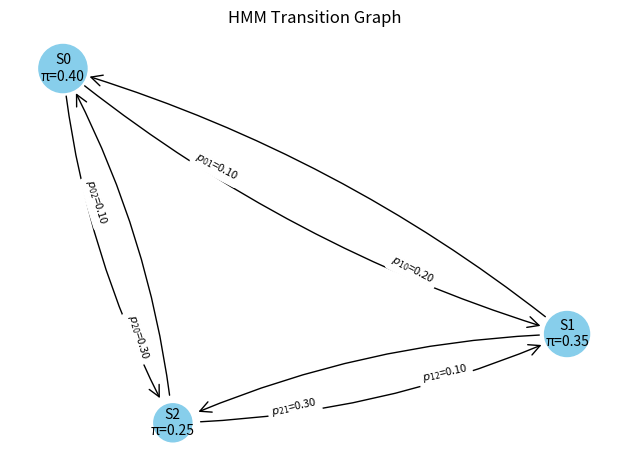
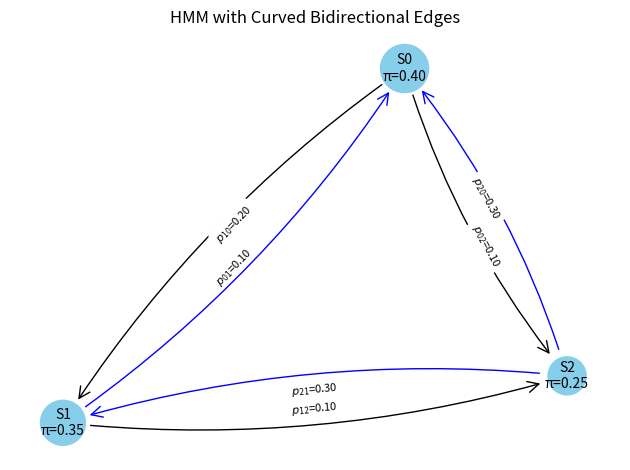

The matplotlib source for these figures, in order:
# -*- coding: utf-8 -*-
"""
Created on Mon Apr  7 11:24:02 2025

@author: Vollmar
"""
import numpy as np
from scipy.linalg import eig
import networkx as nx
import matplotlib.pyplot as plt

def compute_statPiCalc(wA):
    """
    Compute the stationary distribution (statPi) from a transition matrix wA.

    Parameters:
        wA (np.ndarray): Transition matrix

    Returns:
        statPi (np.ndarray): Stationary state population probabilities
    """
    # Compute left and right eigenvectors
    EigenValues, leftEigenVectors = eig(wA, left=True, right=False)

    # Find the index of the eigenvalue closest to 1 (within numerical tolerance)
    idxs = np.where(np.isclose(EigenValues, 1, atol=1e-8))[0]
    if len(idxs) == 0:
        print("No eigenvalue == 1 found")
        return None, None
    idx = idxs[0]

    # Extract the left eigenvector corresponding to eigenvalue 1
    statPi = np.real(leftEigenVectors[:, idx])
    statPi = statPi / np.sum(statPi)

    return statPi
# %% Entropy production
def compute_entropy_production(Transitionmatrix, P):
    """
    Compute average entropy production rate ⟨Ṡ⟩ for a Markov system.
    
    Parameters:
        Transitionmatrix (ndarray): NxN array of transition probabilities (k_ij)
        P (ndarray): 1D array of state populations (P_i), shape (N,)
    
    Returns:
        float: Average entropy production rate ⟨Ṡ⟩
    """
    N = Transitionmatrix.shape[0]
    S_dot = 0.0

    for i in range(N):
        for j in range(N):
            if i != j:
                k_ij = Transitionmatrix[i, j]
                k_ji = Transitionmatrix[j, i]
                Pi = P[i]
                Pj = P[j]

                num = k_ij * Pi
                den = k_ji * Pj

                # Skip if either term is zero (avoids log(0))
                if num > 0 and den > 0:
                    S_dot += (num - den) * np.log(num / den)

    return 0.5 * S_dot

# %% Thermodynamic force by Hill = affinity = DeltaG
def compute_cycle_affinity(Transitionmatrix, cycle):
    """
    Compute the thermodynamic force (cycle affinity) ΔG for a given cycle.

    Parameters:
        Transitionmatrix (ndarray): NxN array of transition rates (k_ij)
        cycle (list of int): ordered list of states in the cycle (e.g., [0, 1, 2])

    Returns:
        float: cycle affinity ΔG (in units of k_B*T if dimensionless)
    """
    forward_product = 1.0
    reverse_product = 1.0
    n = len(cycle)

    for i in range(n):
        from_state = cycle[i]
        to_state = cycle[(i + 1) % n]  # wrap around to start
        forward_product *= Transitionmatrix[from_state, to_state]
        reverse_product *= Transitionmatrix[to_state, from_state]

    if forward_product > 0 and reverse_product > 0:
        delta_G = np.log(forward_product / reverse_product)
    else:
        delta_G = np.nan  # undefined if any rate is zero

    return delta_G
# %% draw HMM
import matplotlib.pyplot as plt
import networkx as nx
import numpy as np


def draw_HMM_graph(Transitionmatrix, steadyStatePopulations, threshold=1e-3):
    """
    Draws a directed graph of an HMM using transition matrix and steady state populations.
    
    Parameters:
        Transitionmatrix (ndarray): NxN transition matrix (k_ij)
        steadyStatePopulations (ndarray): 1D array of length N (P_i)
        threshold (float): minimum transition probability to show an edge
    """
    N = len(steadyStatePopulations)
    G = nx.DiGraph()

    # Add nodes with steady state population as node size or label
    for i in range(N):
        label = f"S{i}\nπ={steadyStatePopulations[i]:.2f}"
        G.add_node(i, label=label)

    # Add edges for nonzero transitions above a threshold
    for i in range(N):
        for j in range(N):
            weight = Transitionmatrix[i, j]
            if i != j and weight > threshold:
                G.add_edge(i, j, weight=weight)

    # Draw the graph
    pos = nx.spring_layout(G, seed=42)  # or use circular_layout for a ring-like cycle
    edge_labels = {(i, j): f"$p_{{{i}{j}}}$={d['weight']:.2f}" for i, j, d in G.edges(data=True)}

    node_labels = nx.get_node_attributes(G, 'label')  #  retrieves the "label" attribute from all nodes in the graph G
    node_sizes = 3000 * steadyStatePopulations  # scale for visibility

    nx.draw_networkx_nodes(G, pos, node_size=node_sizes, node_color='skyblue')
    nx.draw_networkx_labels(G, pos, labels=node_labels, font_size=10)
    nx.draw_networkx_edges(G, pos, arrowstyle='->', arrowsize=20,
                           connectionstyle='arc3,rad=0.1',
                           min_source_margin=20, min_target_margin=20)
    nx.draw_networkx_edge_labels(G, pos, edge_labels=edge_labels, font_size=8, 
                                 label_pos=0.3,verticalalignment='top')

    plt.title("HMM Transition Graph")
    plt.axis('off')
    plt.tight_layout()
    plt.show()

T = np.array([
    [0.8, 0.1, 0.1],
    [0.2, 0.7, 0.1],
    [0.3, 0.3, 0.4]
])
pi = np.array([0.4, 0.35, 0.25])

draw_HMM_graph(T, pi)
# %% version 2
import matplotlib.pyplot as plt
import networkx as nx
import numpy as np

def draw_HMM_graph_with_curved_edges(Transitionmatrix, steadyStatePopulations, threshold=1e-3):
    N = len(steadyStatePopulations)
    G = nx.DiGraph()

    # Add nodes
    for i in range(N):
        label = f"S{i}\nπ={steadyStatePopulations[i]:.2f}"
        G.add_node(i, label=label)

    # Add edges
    for i in range(N):
        for j in range(N):
            if i != j and Transitionmatrix[i, j] > threshold:
                G.add_edge(i, j, weight=Transitionmatrix[i, j])

    pos = nx.spring_layout(G, seed=3)
    #pos = nx.circular_layout(G) 
    node_labels = nx.get_node_attributes(G, 'label')
    edge_labels = {(i, j): f"$p_{{{i}{j}}}$={d['weight']:.2f}" for i, j, d in G.edges(data=True)}
    node_sizes = 3000 * steadyStatePopulations

    # Draw nodes and labels
    nx.draw_networkx_nodes(G, pos, node_size=node_sizes, node_color='skyblue')
    nx.draw_networkx_labels(G, pos, labels=node_labels, font_size=10)
    drawn_edges = set()

    # Draw edges and individual edge labels
    for i, j in G.edges():
        if (j, i) in G.edges() and (j, i) not in drawn_edges:
            # Draw both directions with same curvature (rad=0.2)
            # Forward edge i -> j
            nx.draw_networkx_edges(
                G, pos, edgelist=[(i, j)],
                connectionstyle=f'arc3,rad=0.1',
                arrowstyle='->', arrowsize=20,
                min_source_margin=20, min_target_margin=20
            )
            nx.draw_networkx_edge_labels(
                G, pos, edge_labels={(i, j): f"$p_{{{i}{j}}}$={Transitionmatrix[i, j]:.2f}"},
                label_pos=0.5, font_size=8,
                rotate=True,
                verticalalignment='top',
                bbox=None
            )

            # Backward edge j -> i
            nx.draw_networkx_edges(
                G, pos, edgelist=[(j, i)],
                connectionstyle=f'arc3,rad=0.1',
                arrowstyle='->', arrowsize=20,
                edge_color='blue',
                min_source_margin=20, min_target_margin=20
            )
            nx.draw_networkx_edge_labels(
                G, pos, edge_labels={(j, i): f"$p_{{{j}{i}}}$={Transitionmatrix[j, i]:.2f}"},
                label_pos=0.5, font_size=8,
                rotate=True,
                verticalalignment='bottom',
                bbox=None
            )

            drawn_edges.add((i, j))
            drawn_edges.add((j, i))
        elif (i, j) not in drawn_edges:
            # Single direction
            nx.draw_networkx_edges(
                G, pos, edgelist=[(i, j)],
                connectionstyle='arc3,rad=0.0',
                arrowstyle='->', arrowsize=20
            )
            nx.draw_networkx_edge_labels(
                G, pos, edge_labels={(i, j): f"{Transitionmatrix[i, j]:.2f}"},
                label_pos=0.5, font_size=8
            )
            drawn_edges.add((i, j))



    plt.title("HMM with Curved Bidirectional Edges")
    plt.axis('off')
    plt.tight_layout()
    plt.show()
    
T = np.array([
    [0.8, 0.1, 0.1],
    [0.2, 0.7, 0.1],
    [0.3, 0.3, 0.4]
])
pi = np.array([0.4, 0.35, 0.25])

draw_HMM_graph_with_curved_edges(T, pi)
